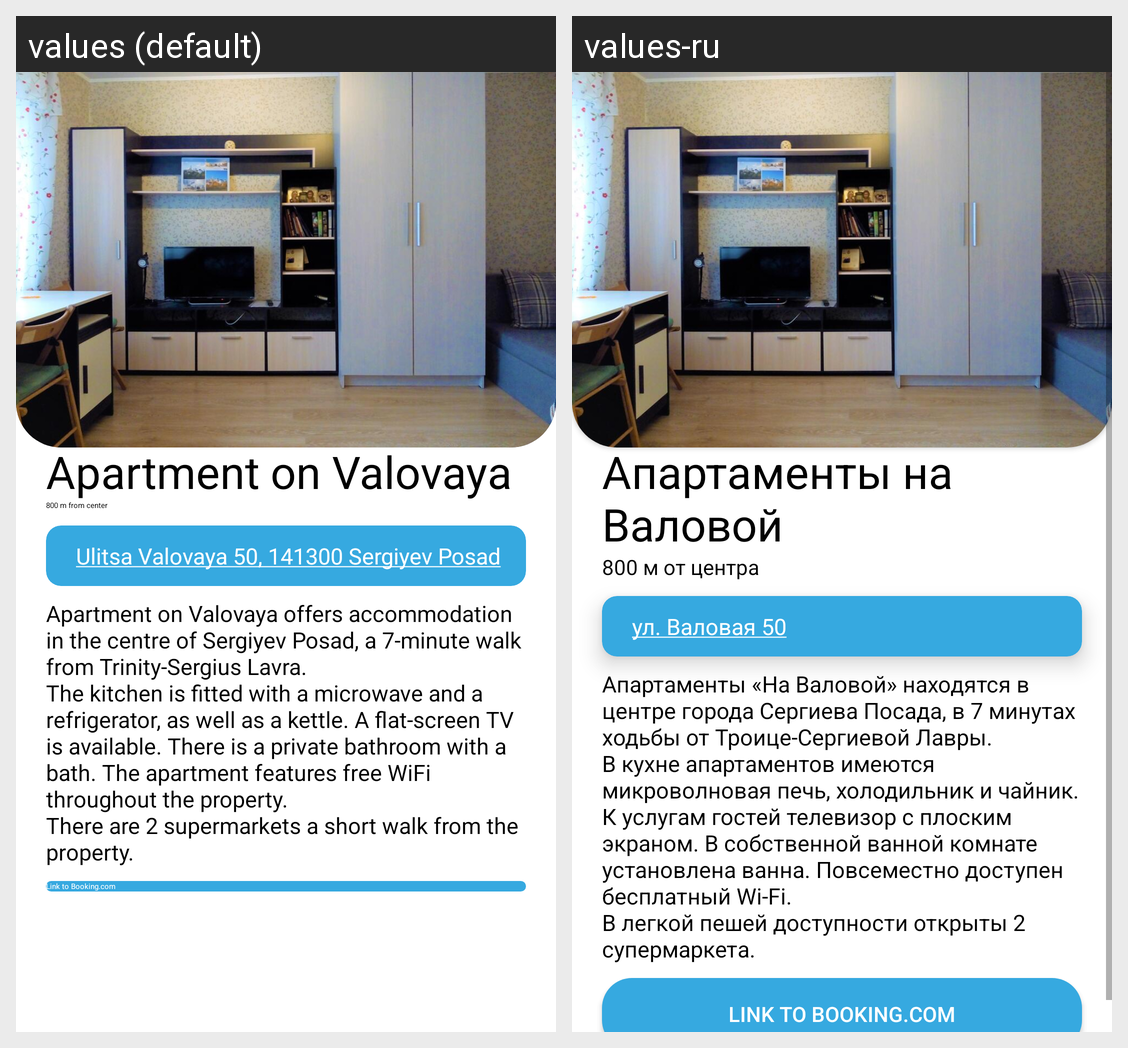

Locale-by-locale string values for the Android screen shown in this grid:
Android screen res/layout/hotel_33.xml rendered under 2 locales, left to right: values (default), values-ru. Device: Nexus 5 (rendered at 1080×1920; each locale shown at half size, 540×960, under a caption strip naming it); theme Theme.PosadTIC.
Strings drawn on this screen, with the default value and each locale's value (text and hints the layout hard-codes, and strings that could not be matched under every locale, appear in the picture but are not listed):

hotel_33_name
  values: Apartment on Valovaya
  values-ru: Апартаменты на Валовой

hotel_33_distance
  values: 800 m from center
  values-ru: 800 м от центра

hotel_33_map_link
  values: Ulitsa Valovaya 50, 141300 Sergiyev Posad
  values-ru: ул. Валовая 50

hotel_33_description
  values: Apartment on Valovaya offers accommodation in the centre of Sergiyev Posad, a 7-minute walk from Trinity-Sergius Lavra. 
      The kitchen is fitted with a microwave and a refrigerator, as well as a kettle. A flat-screen TV is available. There is a private bathroom with a bath. The apartment features free WiFi throughout the property. 
      There are 2 supermarkets a short walk from the property.
  values-ru: Апартаменты «На Валовой» находятся в центре города Сергиева Посада, в 7 минутах ходьбы от Троице-Сергиевой Лавры. 
      В кухне апартаментов имеются микроволновая печь, холодильник и чайник. К услугам гостей телевизор с плоским экраном. В собственной ванной комнате установлена ванна. Повсеместно доступен бесплатный Wi-Fi. 
      В легкой пешей доступности открыты 2 супермаркета.
